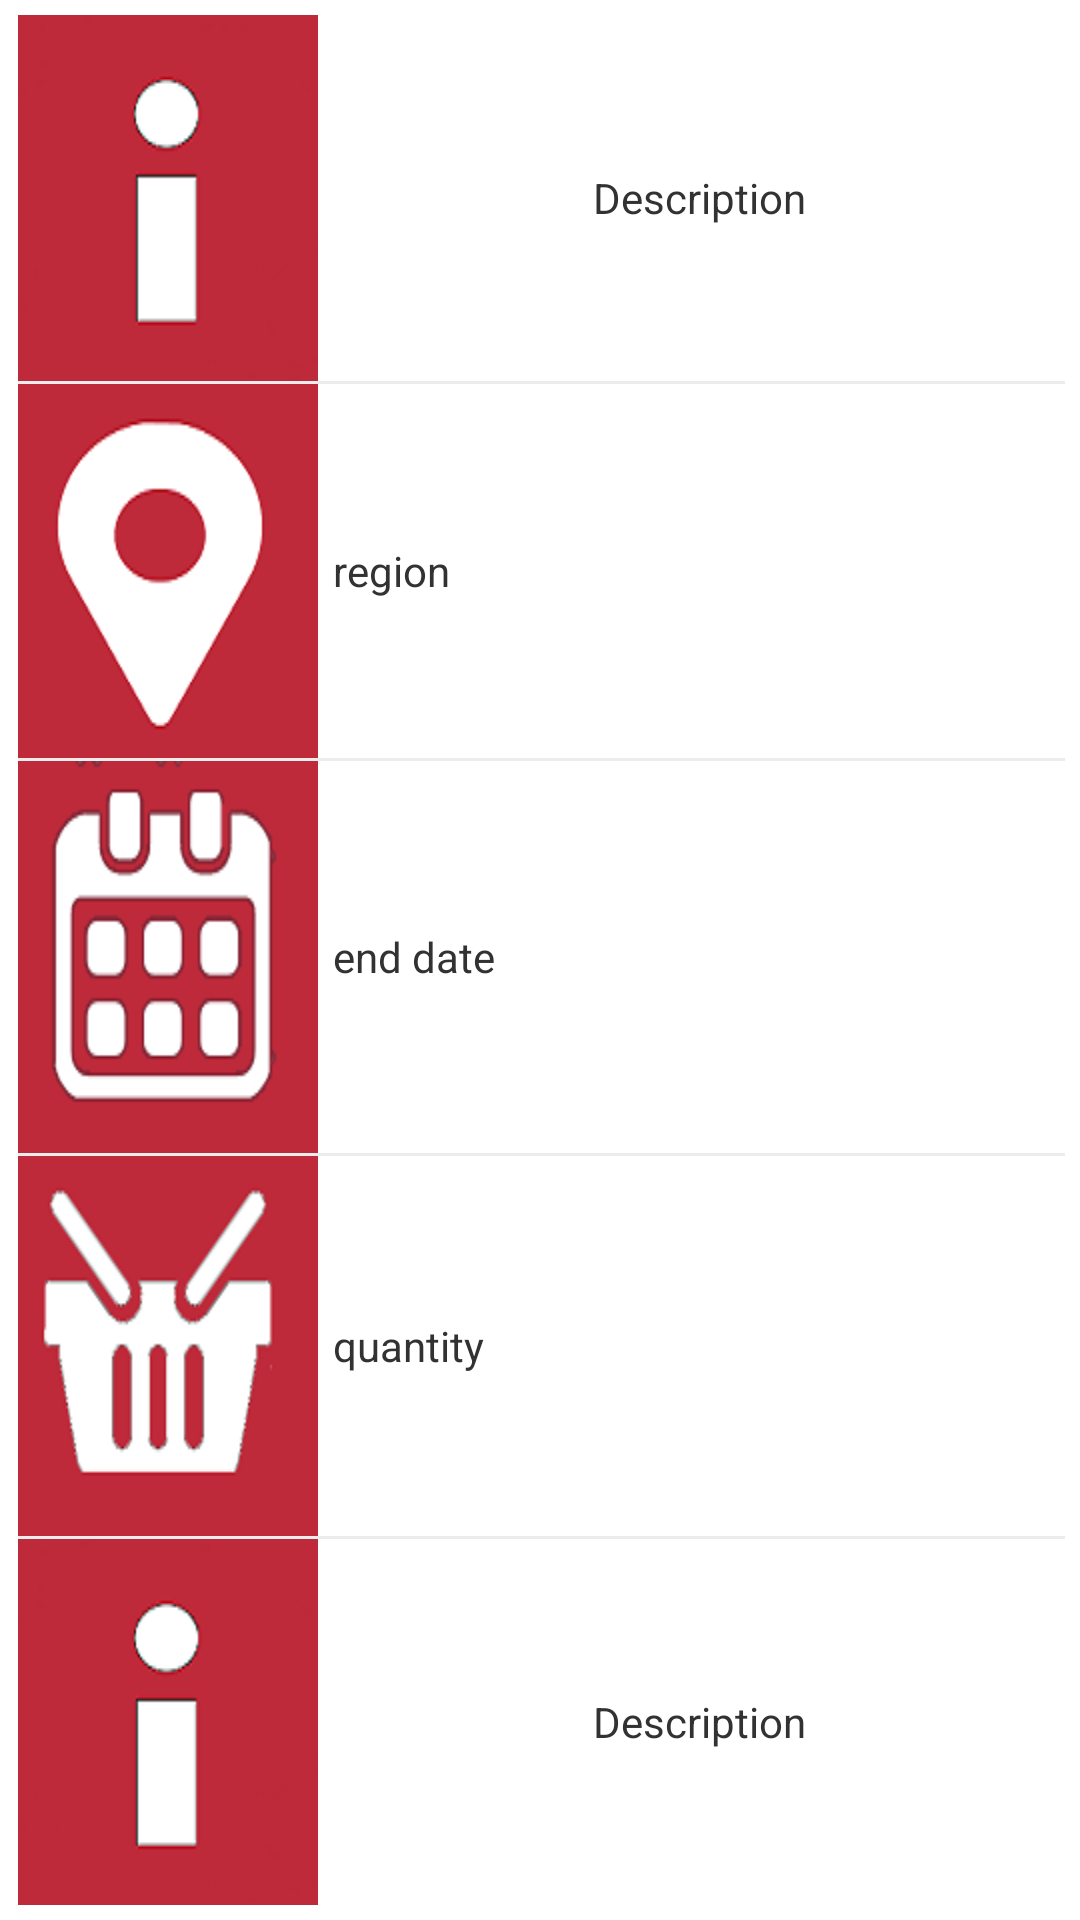

Reconstruct the res/layout file that produces this screen, plus the resources it refers to.
<!-- AndroidManifest.xml: application theme AppTheme -->
<!-- res/layout/mylistings_cell.xml -->
<?xml version="1.0" encoding="utf-8"?>
<LinearLayout xmlns:android="http://schemas.android.com/apk/res/android"
    android:id="@+id/mylistingstab_linearLayout1"
    android:layout_width="fill_parent"
    android:layout_height="wrap_content"
    android:descendantFocusability="blocksDescendants"
    android:orientation="horizontal"
    android:padding="5dp" >

    <LinearLayout
        android:id="@+id/mylistingstab_layout1"
        android:layout_width="fill_parent"
        android:layout_height="fill_parent"
        android:orientation="horizontal" >

        <LinearLayout
            android:id="@+id/mylistingstab_layout3"
            android:layout_width="1dp"
            android:layout_height="match_parent"
            android:orientation="vertical" >

            <ImageView
                android:id="@+id/mylistingstab_icon1"
                android:layout_width="fill_parent"
                android:layout_height="match_parent"
                android:background="@drawable/product" />
        </LinearLayout>

        <LinearLayout
            android:id="@+id/mylistingstab_layout2"
            android:layout_width="wrap_content"
            android:layout_height="match_parent"
            android:orientation="vertical" >

            <LinearLayout
                android:layout_width="match_parent"
                android:layout_height="wrap_content"
                android:layout_weight="1"
                android:orientation="horizontal" >

                <ImageView
                    android:id="@+id/mylistingstab_descriptionicon"
                    android:layout_width="wrap_content"
                    android:layout_height="match_parent"
                    android:background="@drawable/info" />

                <TextView
                    android:id="@+id/mylistingstab_description1"
                    android:layout_width="fill_parent"
                    android:layout_height="match_parent"
                    android:layout_marginLeft="5dp"
                    android:gravity="center_vertical"
                    android:text="Description"
                    android:textAlignment="center" />
            </LinearLayout>

            <View style="@style/Divider" />

            <LinearLayout
                android:layout_width="match_parent"
                android:layout_height="wrap_content"
                android:layout_weight="1"
                android:orientation="horizontal" >

                <ImageView
                    android:id="@+id/mylistingstab_regionicon1"
                    android:layout_width="wrap_content"
                    android:layout_height="match_parent"
                    android:background="@drawable/loc" />

                <TextView
                    android:id="@+id/mylistingstab_region1"
                    android:layout_width="fill_parent"
                    android:layout_height="match_parent"
                    android:layout_marginLeft="5dp"
                    android:gravity="center_vertical"
                    android:text="region" />
            </LinearLayout>

            <View style="@style/Divider" />

            <LinearLayout
                android:layout_width="match_parent"
                android:layout_height="wrap_content"
                android:layout_weight="1"
                android:orientation="horizontal" >

                <ImageView
                    android:id="@+id/mylistingstab_enddateicon"
                    android:layout_width="wrap_content"
                    android:layout_height="match_parent"
                    android:background="@drawable/calendar" />

                <TextView
                    android:id="@+id/mylistingstab_enddate1"
                    android:layout_width="fill_parent"
                    android:layout_height="match_parent"
                    android:layout_marginLeft="5dp"
                    android:gravity="center_vertical"
                    android:text="end date" />
            </LinearLayout>

            <View style="@style/Divider" />

            <LinearLayout
                android:layout_width="match_parent"
                android:layout_height="wrap_content"
                android:layout_weight="1"
                android:orientation="horizontal" >

                <ImageView
                    android:id="@+id/mylistingstab_quantityicon"
                    android:layout_width="wrap_content"
                    android:layout_height="match_parent"
                    android:background="@drawable/quantity" />

                <TextView
                    android:id="@+id/mylistingstab_quantity1"
                    android:layout_width="fill_parent"
                    android:layout_height="match_parent"
                    android:layout_marginLeft="5dp"
                    android:gravity="center_vertical"
                    android:text="quantity" />
            </LinearLayout>

            <View style="@style/Divider" />

            <LinearLayout
                android:layout_width="match_parent"
                android:layout_height="wrap_content"
                android:layout_weight="1"
                android:orientation="horizontal" >

                <ImageView
                    android:id="@+id/mylistingstab_redeemedicon"
                    android:layout_width="wrap_content"
                    android:layout_height="match_parent"
                    android:background="@drawable/info" />

                <TextView
                    android:id="@+id/mylistingstab_redeemed"
                    android:layout_width="fill_parent"
                    android:layout_height="match_parent"
                    android:layout_marginLeft="5dp"
                    android:gravity="center_vertical"
                    android:text="Description"
                    android:textAlignment="center" />
            </LinearLayout>
        </LinearLayout>
    </LinearLayout>

</LinearLayout>
<!-- resources referenced by this layout -->
<resources>
  <!-- drawable calendar: png bitmap (drawable-hdpi, 5761 bytes) -->
  <!-- drawable info: png bitmap (drawable-hdpi, 4163 bytes) -->
  <!-- drawable loc: png bitmap (drawable-hdpi, 4706 bytes) -->
  <!-- drawable quantity: png bitmap (drawable-hdpi, 6577 bytes) -->
  <style name="Divider">
          <item name="android:layout_width">wrap_content</item>
          <item name="android:layout_height">1dp</item>
          <item name="android:background">?android:attr/listDivider</item>
      </style>
  <style name="AppTheme" parent="AppBaseTheme">
          
      </style>
  <style name="AppBaseTheme" parent="android:Theme.Light">
          
  
      </style>
</resources>
